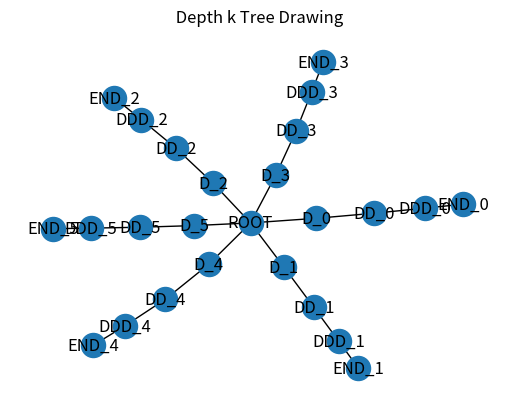

This chart was generated by the following Python code:

import networkx as nx
import matplotlib.pyplot as plt

G = nx.Graph()
G.add_node("ROOT")

for i in range(6):  # 6 단계로
    G.add_node("D_%i" % i)
    G.add_node("DD_%i" % i)
    G.add_node("DDD_%i" % i)
    G.add_node("END_%i" % i)

    G.add_edge("ROOT", "D_%i" % i)
    G.add_edge("D_%i" % i, "DD_%i" % i)
    G.add_edge("DD_%i" % i, "DDD_%i" % i)
    G.add_edge("DDD_%i" % i, "END_%i" % i, )


plt.title(" Depth k Tree Drawing")
nx.draw_networkx(G)

plt.axis('off')
plt.show()
